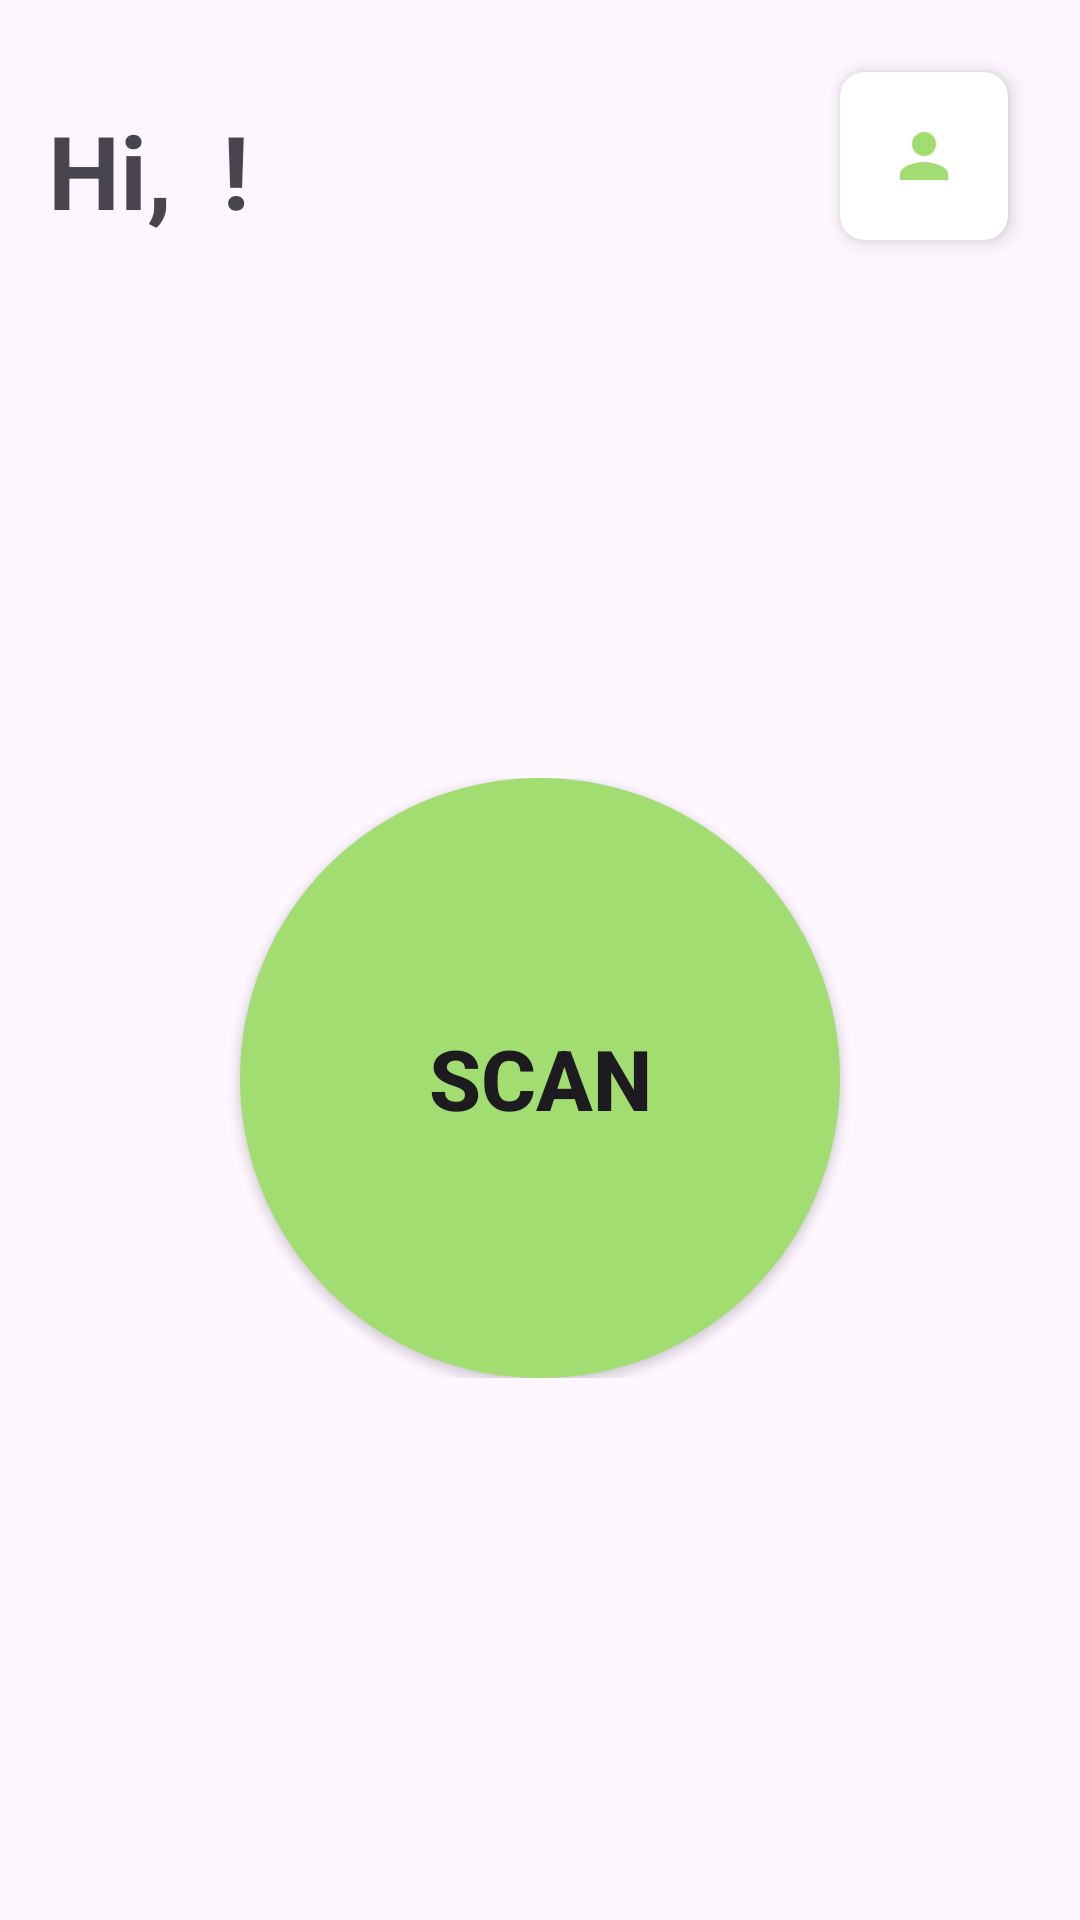

The Android layout XML behind this screen, and the referenced resources:
<!-- AndroidManifest.xml: application theme Theme.GlucofieApp -->
<!-- res/layout/activity_main.xml -->
<?xml version="1.0" encoding="utf-8"?>
<androidx.constraintlayout.widget.ConstraintLayout xmlns:android="http://schemas.android.com/apk/res/android"
    xmlns:app="http://schemas.android.com/apk/res-auto"
    xmlns:tools="http://schemas.android.com/tools"
    android:layout_width="match_parent"
    android:layout_height="match_parent"
    tools:context=".view.MainActivity">

    <ImageView
        android:id="@+id/iv_background"
        android:layout_width="match_parent"
        android:layout_height="match_parent"
        android:scaleType="centerCrop"
        app:layout_constraintBottom_toBottomOf="parent"
        app:layout_constraintEnd_toEndOf="parent"
        app:layout_constraintStart_toStartOf="parent"
        app:layout_constraintTop_toTopOf="parent" />

    <androidx.cardview.widget.CardView
        android:id="@+id/profileButton"
        android:layout_width="wrap_content"
        android:layout_height="wrap_content"
        android:layout_marginTop="24dp"
        android:layout_marginEnd="24dp"
        app:layout_constraintEnd_toEndOf="parent"
        app:layout_constraintTop_toTopOf="parent"
        app:cardCornerRadius="8dp"
        app:cardElevation="4dp">

        <ImageView
            android:id="@+id/ProfileImageView"
            android:layout_width="wrap_content"
            android:layout_height="wrap_content"
            android:src="@drawable/baseline_person_24"
            android:contentDescription="Profile"
            android:padding="16dp" />

    </androidx.cardview.widget.CardView>

    <LinearLayout
        android:id="@+id/ll_content"
        android:layout_width="match_parent"
        android:layout_height="0dp"
        android:orientation="vertical"
        android:padding="16dp"
        app:layout_constraintBottom_toBottomOf="parent"
        app:layout_constraintEnd_toEndOf="parent"
        app:layout_constraintStart_toStartOf="parent"
        app:layout_constraintTop_toTopOf="parent">

        <LinearLayout
            android:layout_width="wrap_content"
            android:layout_height="wrap_content"
            android:layout_marginTop="18dp"
            android:orientation="horizontal">

            <TextView
                android:id="@+id/textView"
                android:layout_width="wrap_content"
                android:layout_height="wrap_content"
                android:textSize="34sp"
                android:text="Hi, "
                android:textStyle="bold"
                app:layout_constraintBottom_toBottomOf="@+id/profileButton"
                app:layout_constraintStart_toStartOf="parent"/>

            <TextView
                android:id="@+id/tv_user"
                android:layout_width="wrap_content"
                android:layout_height="wrap_content"
                android:textStyle="bold"
                android:textSize="34sp"
                android:text=""
                app:layout_constraintEnd_toEndOf="@+id/textView"
                app:layout_constraintHorizontal_bias="0.0"
                app:layout_constraintStart_toStartOf="@+id/textView"
                app:layout_constraintTop_toBottomOf="@+id/textView" />

            <TextView
                android:id="@+id/greetings"
                android:layout_width="wrap_content"
                android:layout_height="wrap_content"
                android:textSize="34sp"
                android:text=" !"
                android:textStyle="bold"
                app:layout_constraintBottom_toBottomOf="@+id/tv_user"
                app:layout_constraintStart_toStartOf="parent"/>
        </LinearLayout>

        <LinearLayout
            android:layout_width="match_parent"
            android:layout_height="wrap_content"
            android:layout_marginTop="180dp"
            android:gravity="center">

            <Button
                android:id="@+id/scanButton"
                android:layout_width="200dp"
                android:layout_height="200dp"
                android:background="@drawable/all_buttons"
                android:text="SCAN"
                android:textSize="28sp"
                android:textStyle="bold" />
        </LinearLayout>

        <LinearLayout
            android:layout_width="match_parent"
            android:layout_height="wrap_content"
            android:layout_marginTop="160dp"
            android:gravity="center">

            <TextView
                android:layout_width="303dp"
                android:layout_height="wrap_content"
                android:gravity="center"
                android:text="@string/quotes"
                android:textSize="18sp"
                android:textStyle="italic"
                app:layout_constraintEnd_toEndOf="parent"
                app:layout_constraintStart_toStartOf="parent"
                app:layout_constraintTop_toBottomOf="@+id/ll_content" />
        </LinearLayout>

    </LinearLayout>

</androidx.constraintlayout.widget.ConstraintLayout>
<!-- resources referenced by this layout -->
<resources>
  <!-- drawable all_buttons (drawable) -->
  <?xml version="1.0" encoding="utf-8"?>
  <shape xmlns:android="http://schemas.android.com/apk/res/android"
      android:shape="rectangle">
      <solid android:color="@color/primary_color" />
      <corners android:radius="100dp" />
  </shape>
  <!-- drawable baseline_person_24 (drawable) -->
  <vector xmlns:android="http://schemas.android.com/apk/res/android" android:height="24dp" android:tint="#A1DD70" android:viewportHeight="24" android:viewportWidth="24" android:width="24dp">
        
      <path android:fillColor="@android:color/white" android:pathData="M12,12c2.21,0 4,-1.79 4,-4s-1.79,-4 -4,-4 -4,1.79 -4,4 1.79,4 4,4zM12,14c-2.67,0 -8,1.34 -8,4v2h16v-2c0,-2.66 -5.33,-4 -8,-4z"/>
      
  </vector>
  <string name="quotes">Kesehatan adalah investasi terbaik untuk masa depan Anda</string>
  <style name="Theme.GlucofieApp" parent="Base.Theme.GlucofieApp" />
  <color name="primary_color">#A1DD70</color>
  <style name="Base.Theme.GlucofieApp" parent="Theme.Material3.DayNight">
          <item name="colorPrimary">@color/primary_color</item>
          <item name="colorButtonNormal">@color/primary_color</item>
          <item name="colorOnBackground">@color/background_primary_color</item>
      </style>
  <color name="background_primary_color">#E1ECC8</color>
</resources>
